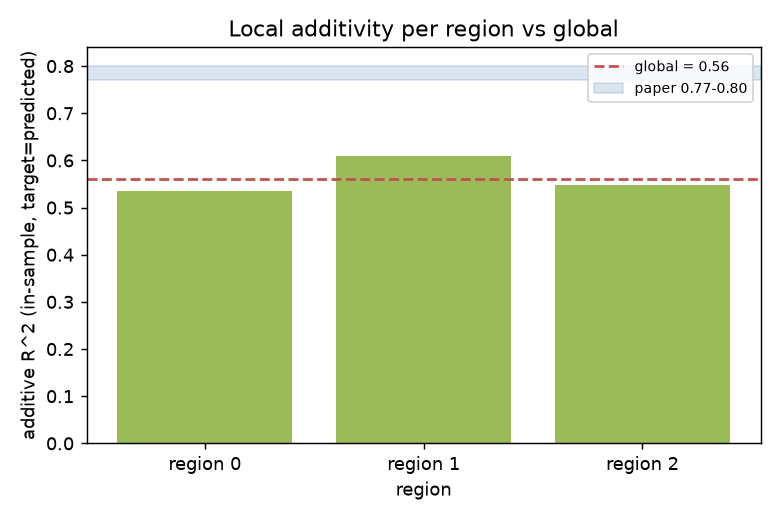

Data behind this chart, as committed beside it:
region, n, n_params, additive_r2, perm_p
global, 149361, 80, 0.5596, 
0, 1239, 55, 0.536, 1.0
1, 1480, 53, 0.6101, 0.02488
2, 1172, 53, 0.5488, 0.9602
